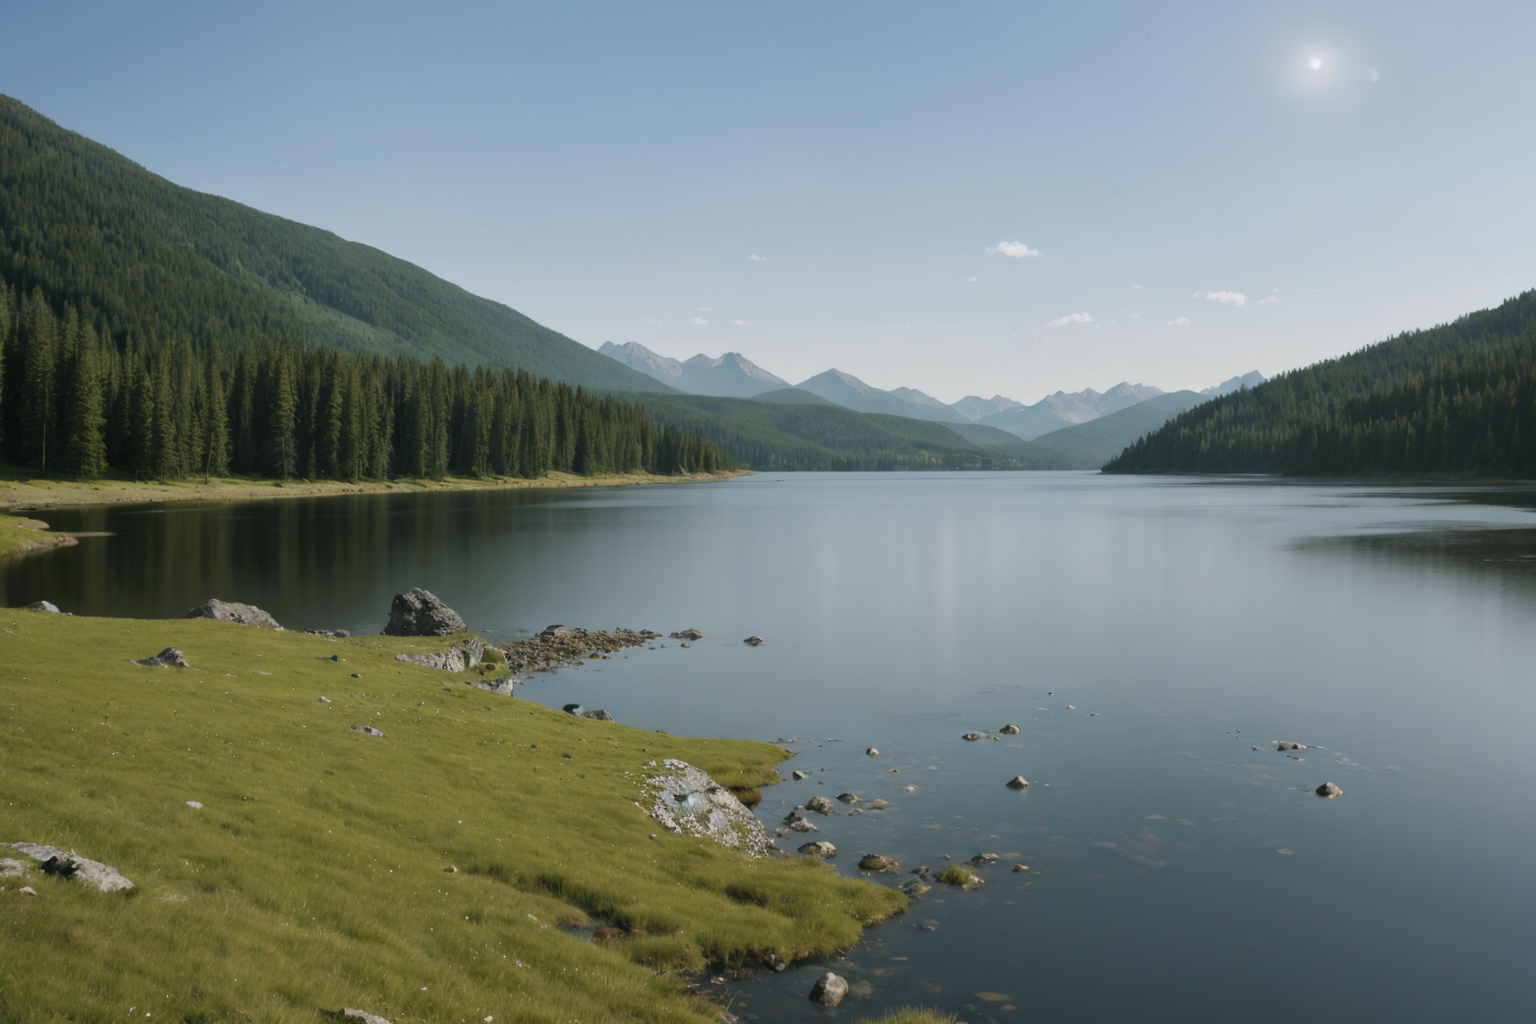
Generation parameters embedded in this image by AUTOMATIC1111 Stable Diffusion web UI or a fork of it (Forge, ...) (PNG 'parameters' text chunk):
{lake |mountain |forest},
Steps: 30, Sampler: DPM++ 2M, Schedule type: Karras Exponential, CFG scale: 7, Seed: 26067899193, Size: 768x512, Model hash: 7be8cfbcd2, Model: FusionX-Realistic_v3_float16, Denoising strength: 0.7, Clip skip: 2, Hypertile U-Net: True, Hires upscale: 2, Hires steps: 30, Hires upscaler: R-ESRGAN 4x+ Anime6B, Version: v1.10.1, Hashes: {"model": "7be8cfbcd2"}